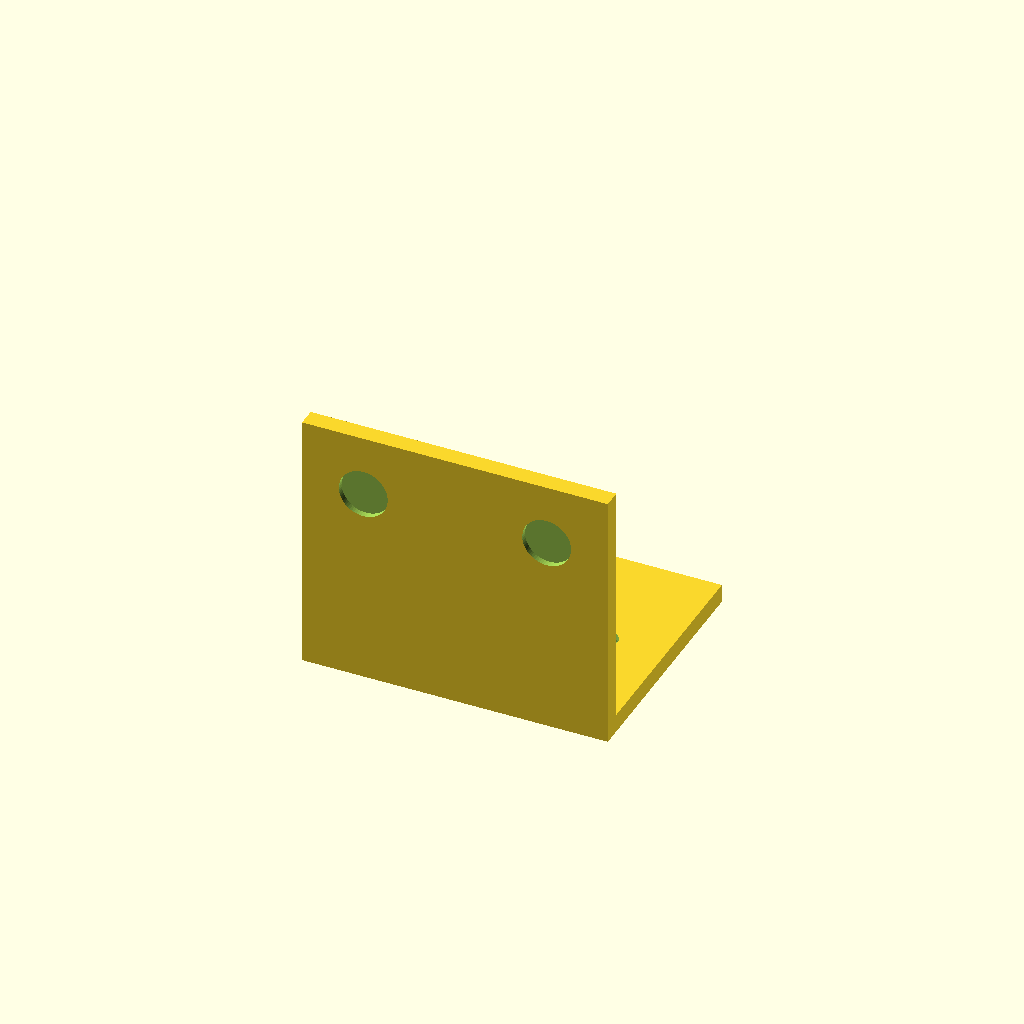
Cell 1: rendered with the file's own defaults.
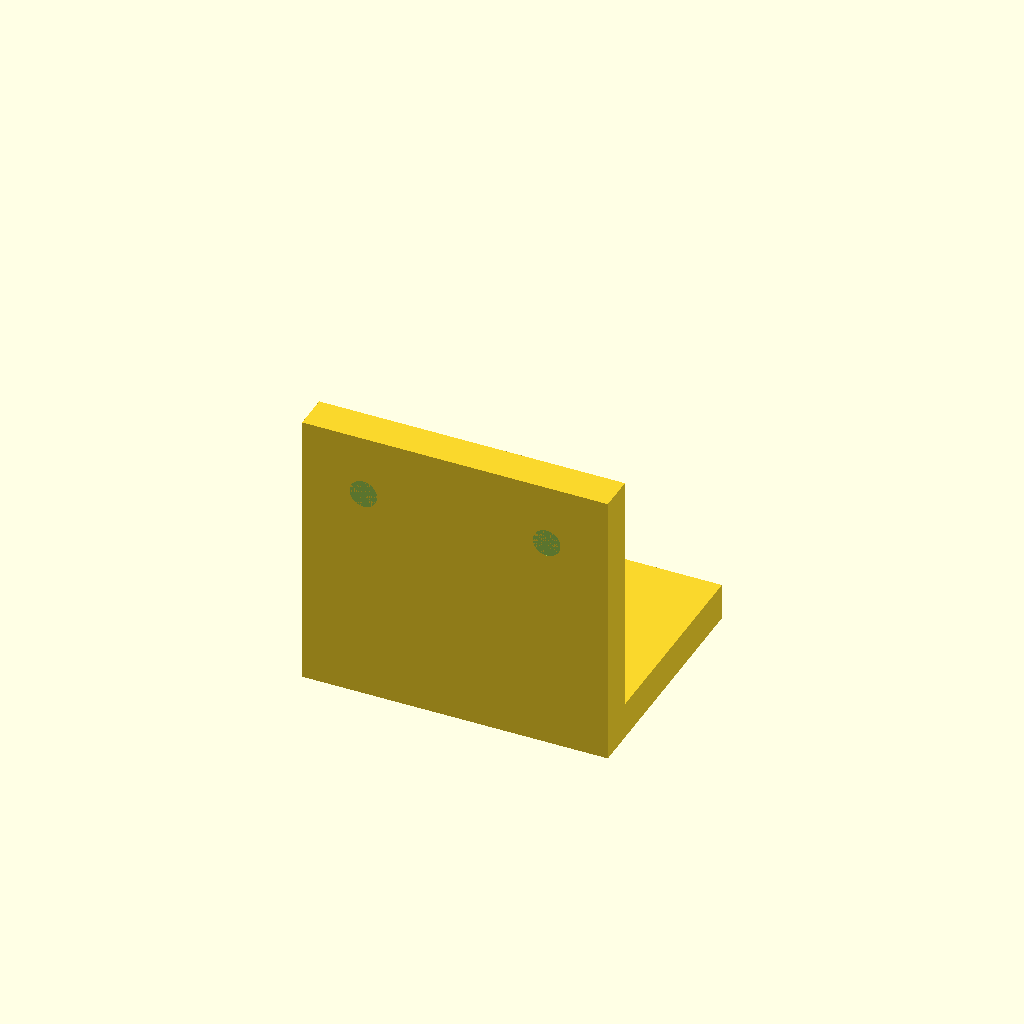
Cell 2: the same model with thickness = 6.
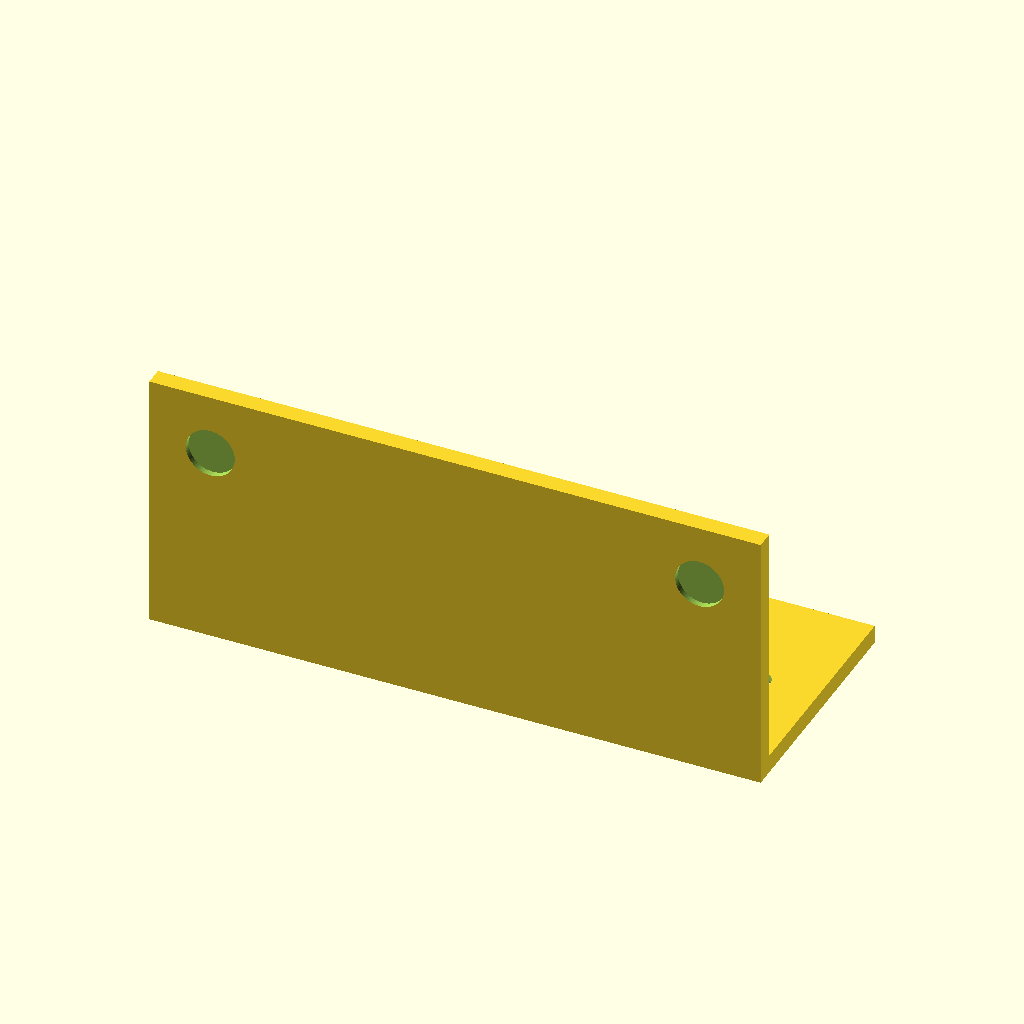
Cell 3: width = 100 (everything else at default).
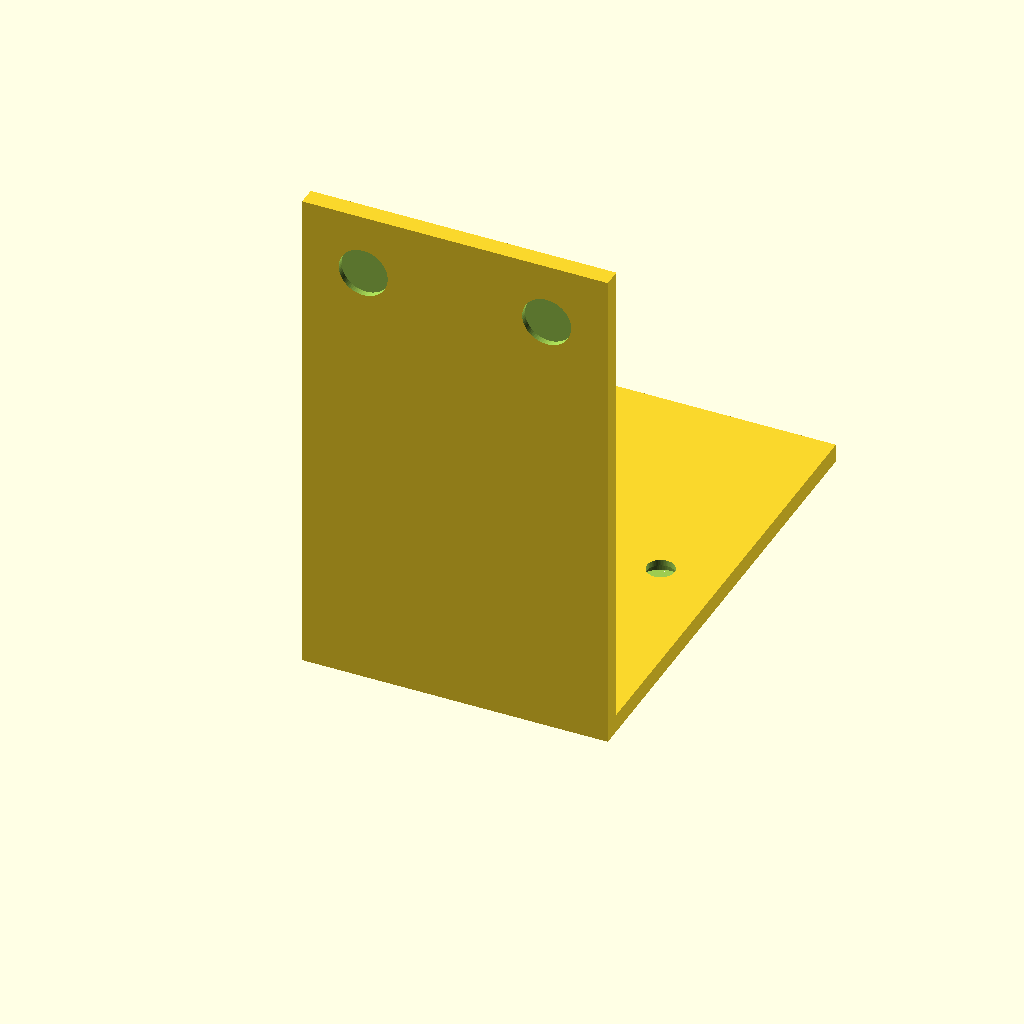
Cell 4: length = 80 (everything else at default).
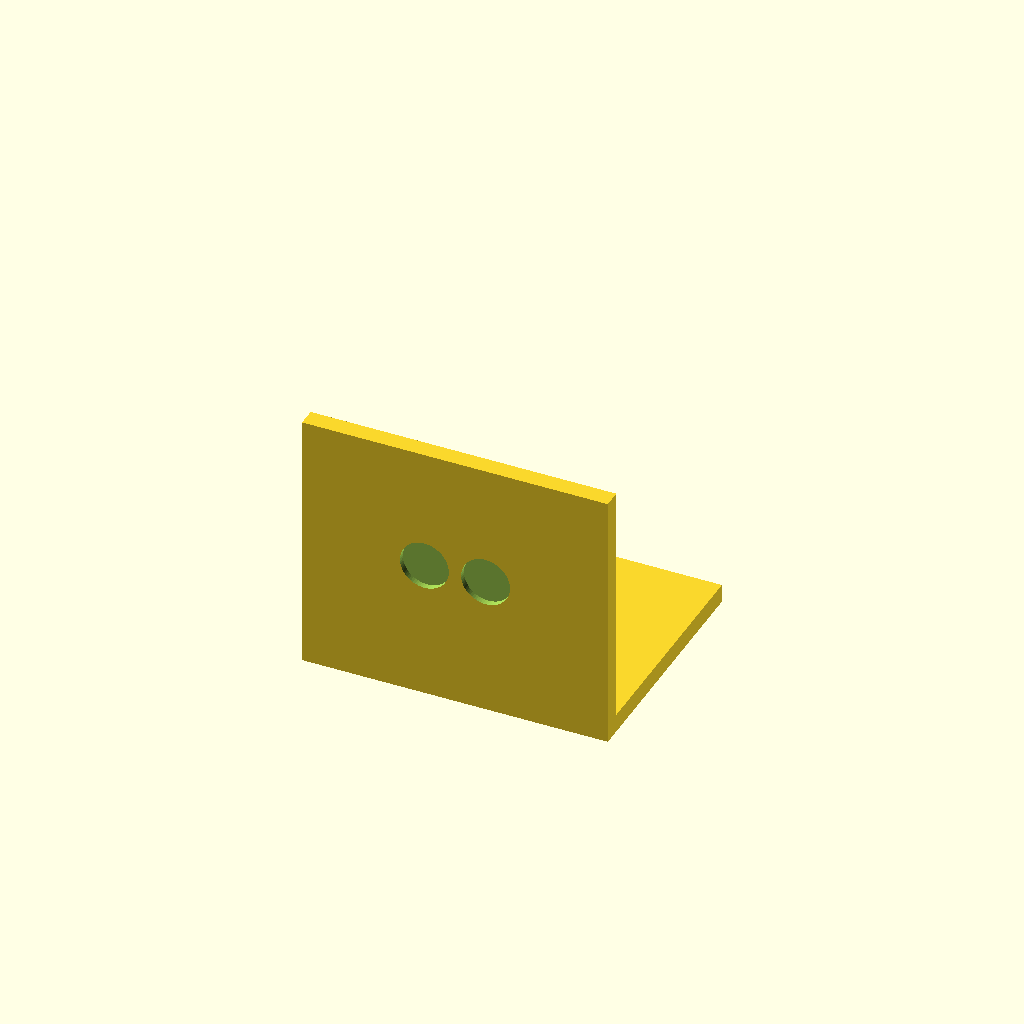
Cell 5: edge_off = 20 (everything else at default).
All cells are drawn from one camera (rotation 55°, 0°, 25°, orthographic, colour scheme Cornfield), so only the parameter changes between them.
OpenSCAD source file results/tier-2-l-bracket/bare_o3-5d9a9ef32c1f-2026-04-28T13-20-40-578Z/final.scad:
// L-bracket with countersunk holes
$fn = 64;                       // smoothness for cylinders

//---------------------------------
// Geometry parameters
//---------------------------------
thickness = 3;                  // plate thickness
width     = 50;                 // width (X)
length    = 40;                 // depth / height (Y or Z)
edge_off  = 10;                 // distance of holes from edge
hole_d    = 4.5;                // clearance hole diameter (M4)
csk_d     = 8;                  // countersink diameter
csk_depth = 2;                  // countersink depth

//---------------------------------
// Helper modules
//---------------------------------
module csk_hole_z(x, y)
{
    // axis: Z  (horizontal flange)
    translate([x, y, -thickness])
    {
        // countersink
        cylinder(d = csk_d, h = csk_depth, center = false);
        // through hole
        cylinder(d = hole_d, h = thickness + 2, center = false);
    }
}

module csk_hole_y(x, z)
{
    // axis: Y  (vertical flange)
    // countersink
    translate([x, thickness - csk_depth, z])
        rotate([90, 0, 0]) cylinder(d = csk_d, h = csk_depth, center = false);
    // through hole
    translate([x, 0, z])
        rotate([90, 0, 0]) cylinder(d = hole_d, h = thickness + 2, center = false);
}

//---------------------------------
// Bracket assembly
//---------------------------------
difference()
{
    // Plates
    union()
    {
        // Horizontal flange (lies in XY, thickness in -Z)
        translate([-width/2, 0, -thickness])
            cube([width, length, thickness], center = false);

        // Vertical flange (lies in XZ, thickness in +Y)
        translate([-width/2, 0, 0])
            cube([width, thickness, length], center = false);
    }

    // Holes in horizontal flange
    for (x = [-width/2 + edge_off, width/2 - edge_off])
        csk_hole_z(x, length/2);

    // Holes in vertical flange
    for (x = [-width/2 + edge_off, width/2 - edge_off])
        csk_hole_y(x, length - edge_off);
}
Parameter table extracted from the source (name, type, default, range or options):
thickness: number, default 3
width: number, default 50
length: number, default 40
edge_off: number, default 10
hole_d: number, default 4.5
csk_d: number, default 8
csk_depth: number, default 2
